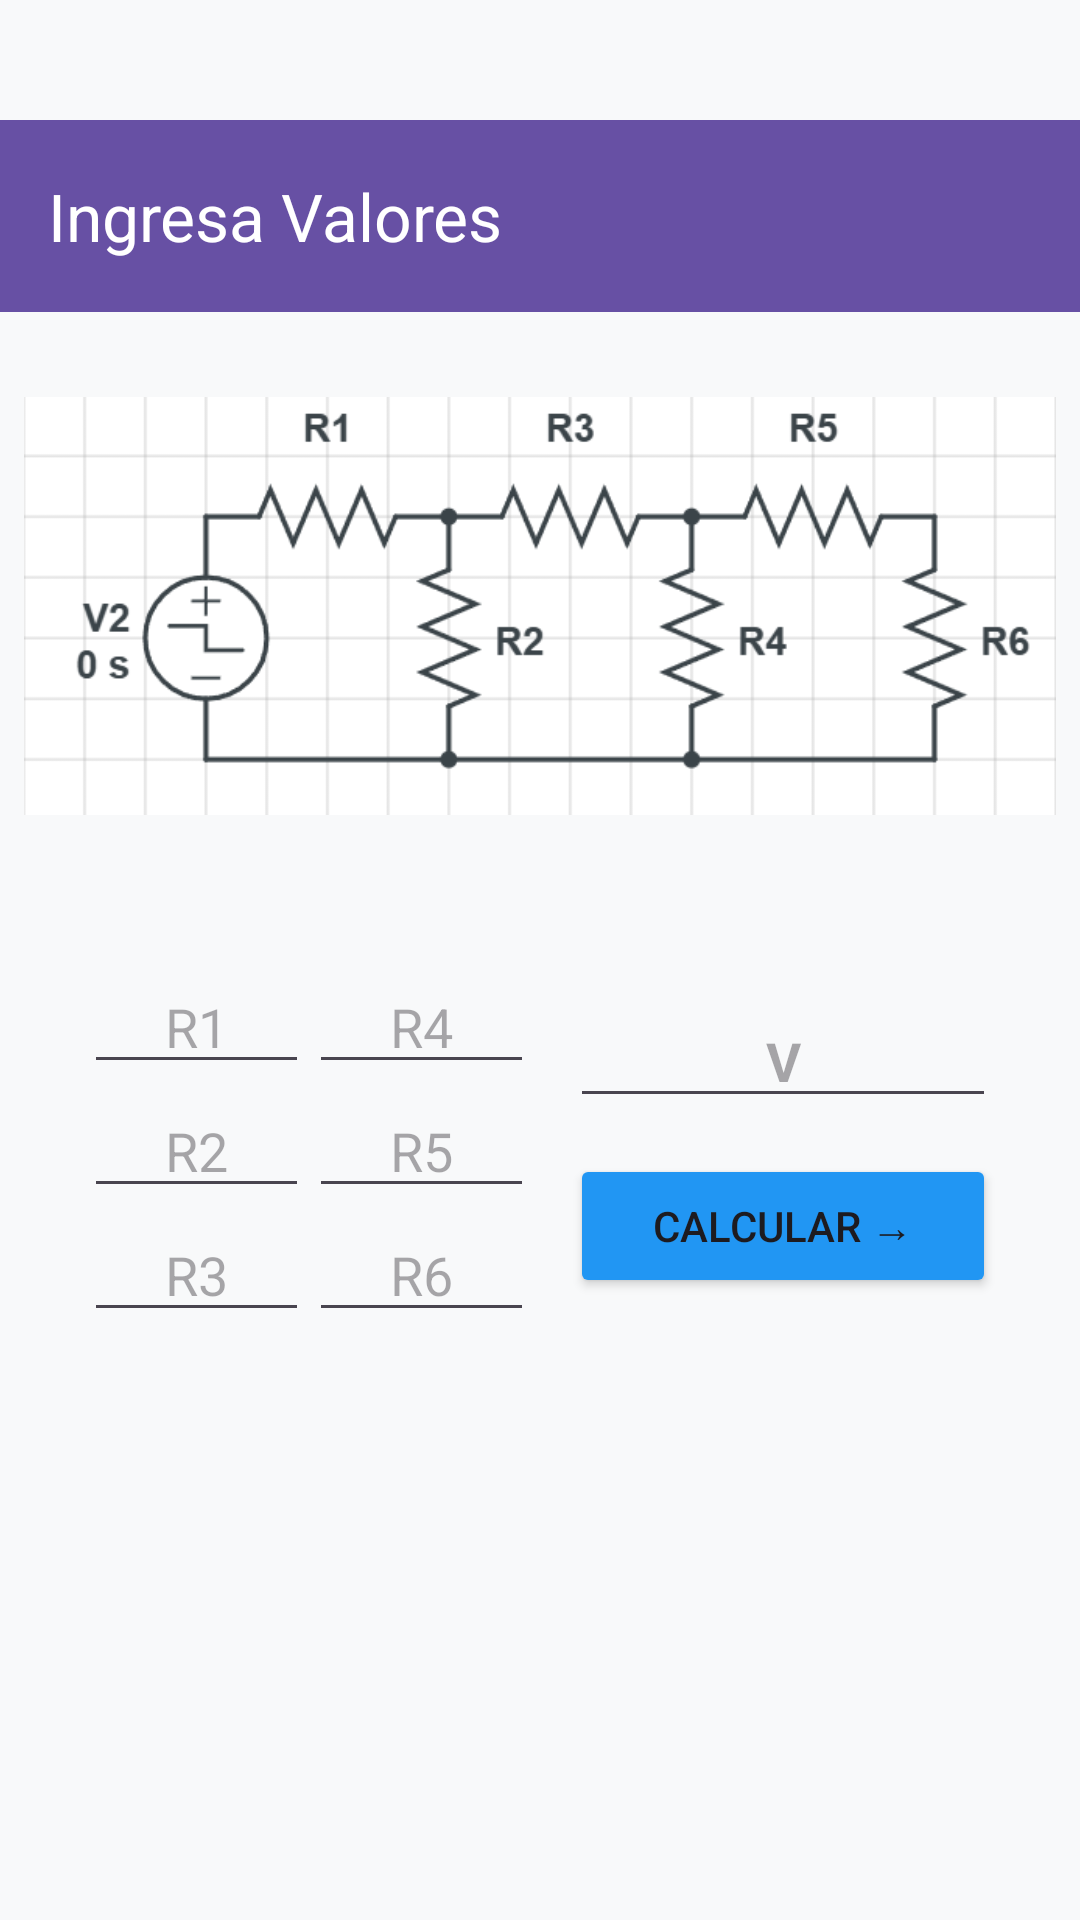

Android layout source for this screen:
<!-- AndroidManifest.xml: application theme Theme.CircuitosEscalera -->
<!-- res/layout/activity_main.xml -->
<?xml version="1.0" encoding="utf-8"?>
<androidx.constraintlayout.widget.ConstraintLayout
    xmlns:android="http://schemas.android.com/apk/res/android"
    xmlns:app="http://schemas.android.com/apk/res-auto"
    xmlns:tools="http://schemas.android.com/tools"
    android:layout_width="match_parent"
    android:layout_height="match_parent"
    android:background="#F8F9FA"
    tools:context=".MainActivity">

    <androidx.appcompat.widget.Toolbar
        android:id="@+id/my_toolbar"
        android:layout_width="match_parent"
        android:layout_height="?attr/actionBarSize"
        android:background="?attr/colorPrimary"
        android:layout_marginTop="40dp"
        android:elevation="8dp"
        app:title="Ingresa Valores"
        app:titleTextColor="@android:color/white"
        app:layout_constraintTop_toTopOf="parent"
        app:popupTheme="@style/ThemeOverlay.AppCompat.Light" />

    <ImageView
        android:id="@+id/imgCircuito"
        android:layout_width="0dp"
        android:layout_height="180dp"
        android:layout_marginTop="8dp"
        android:padding="8dp"
        android:scaleType="fitCenter"
        android:src="@drawable/circuito1"
        app:layout_constraintTop_toBottomOf="@id/my_toolbar"
        app:layout_constraintStart_toStartOf="parent"
        app:layout_constraintEnd_toEndOf="parent" />

    <androidx.constraintlayout.widget.ConstraintLayout
        android:id="@+id/cardInputs"
        android:layout_width="0dp"
        android:layout_height="wrap_content"
        android:layout_margin="16dp"
        android:padding="12dp"
        app:layout_constraintTop_toBottomOf="@id/imgCircuito"
        app:layout_constraintStart_toStartOf="parent"
        app:layout_constraintEnd_toEndOf="parent">

        <GridLayout
            android:id="@+id/gridResistencias"
            android:layout_width="wrap_content"
            android:layout_height="wrap_content"
            android:columnCount="2"
            android:rowCount="3"
            app:layout_constraintStart_toStartOf="parent"
            app:layout_constraintTop_toTopOf="parent">

            <EditText android:id="@+id/etR1" android:layout_width="75dp" android:layout_height="wrap_content" android:hint="R1" android:inputType="numberDecimal" android:textAlignment="center"/>
            <EditText android:id="@+id/etR4" android:layout_width="75dp" android:layout_height="wrap_content" android:hint="R4" android:inputType="numberDecimal" android:textAlignment="center"/>
            <EditText android:id="@+id/etR2" android:layout_width="75dp" android:layout_height="wrap_content" android:hint="R2" android:inputType="numberDecimal" android:textAlignment="center"/>
            <EditText android:id="@+id/etR5" android:layout_width="75dp" android:layout_height="wrap_content" android:hint="R5" android:inputType="numberDecimal" android:textAlignment="center"/>
            <EditText android:id="@+id/etR3" android:layout_width="75dp" android:layout_height="wrap_content" android:hint="R3" android:inputType="numberDecimal" android:textAlignment="center"/>
            <EditText android:id="@+id/etR6" android:layout_width="75dp" android:layout_height="wrap_content" android:hint="R6" android:inputType="numberDecimal" android:textAlignment="center"/>
        </GridLayout>

        <LinearLayout
            android:layout_width="0dp"
            android:layout_height="wrap_content"
            android:orientation="vertical"
            android:gravity="center"
            android:layout_marginStart="12dp"
            app:layout_constraintStart_toEndOf="@id/gridResistencias"
            app:layout_constraintEnd_toEndOf="parent"
            app:layout_constraintTop_toTopOf="parent"
            app:layout_constraintBottom_toBottomOf="parent">

            <EditText
                android:id="@+id/etVoltaje"
                android:layout_width="match_parent"
                android:layout_height="wrap_content"
                android:hint="V"
                android:textAlignment="center"
                android:inputType="numberDecimal"
                android:textColor="#2196F3"
                android:textStyle="bold"
                android:textSize="18sp" />

            <Button
                android:id="@+id/btnSiguiente"
                android:layout_width="match_parent"
                android:layout_height="wrap_content"
                android:layout_marginTop="12dp"
                android:text="Calcular →"
                android:backgroundTint="#2196F3"/>
        </LinearLayout>
    </androidx.constraintlayout.widget.ConstraintLayout>

</androidx.constraintlayout.widget.ConstraintLayout>
<!-- resources referenced by this layout -->
<resources>
  <!-- drawable circuito1: png bitmap (drawable, 17364 bytes) -->
  <style name="Theme.CircuitosEscalera" parent="Base.Theme.CircuitosEscalera" />
  <style name="Base.Theme.CircuitosEscalera" parent="Theme.Material3.DayNight.NoActionBar">
          
          
      </style>
</resources>
